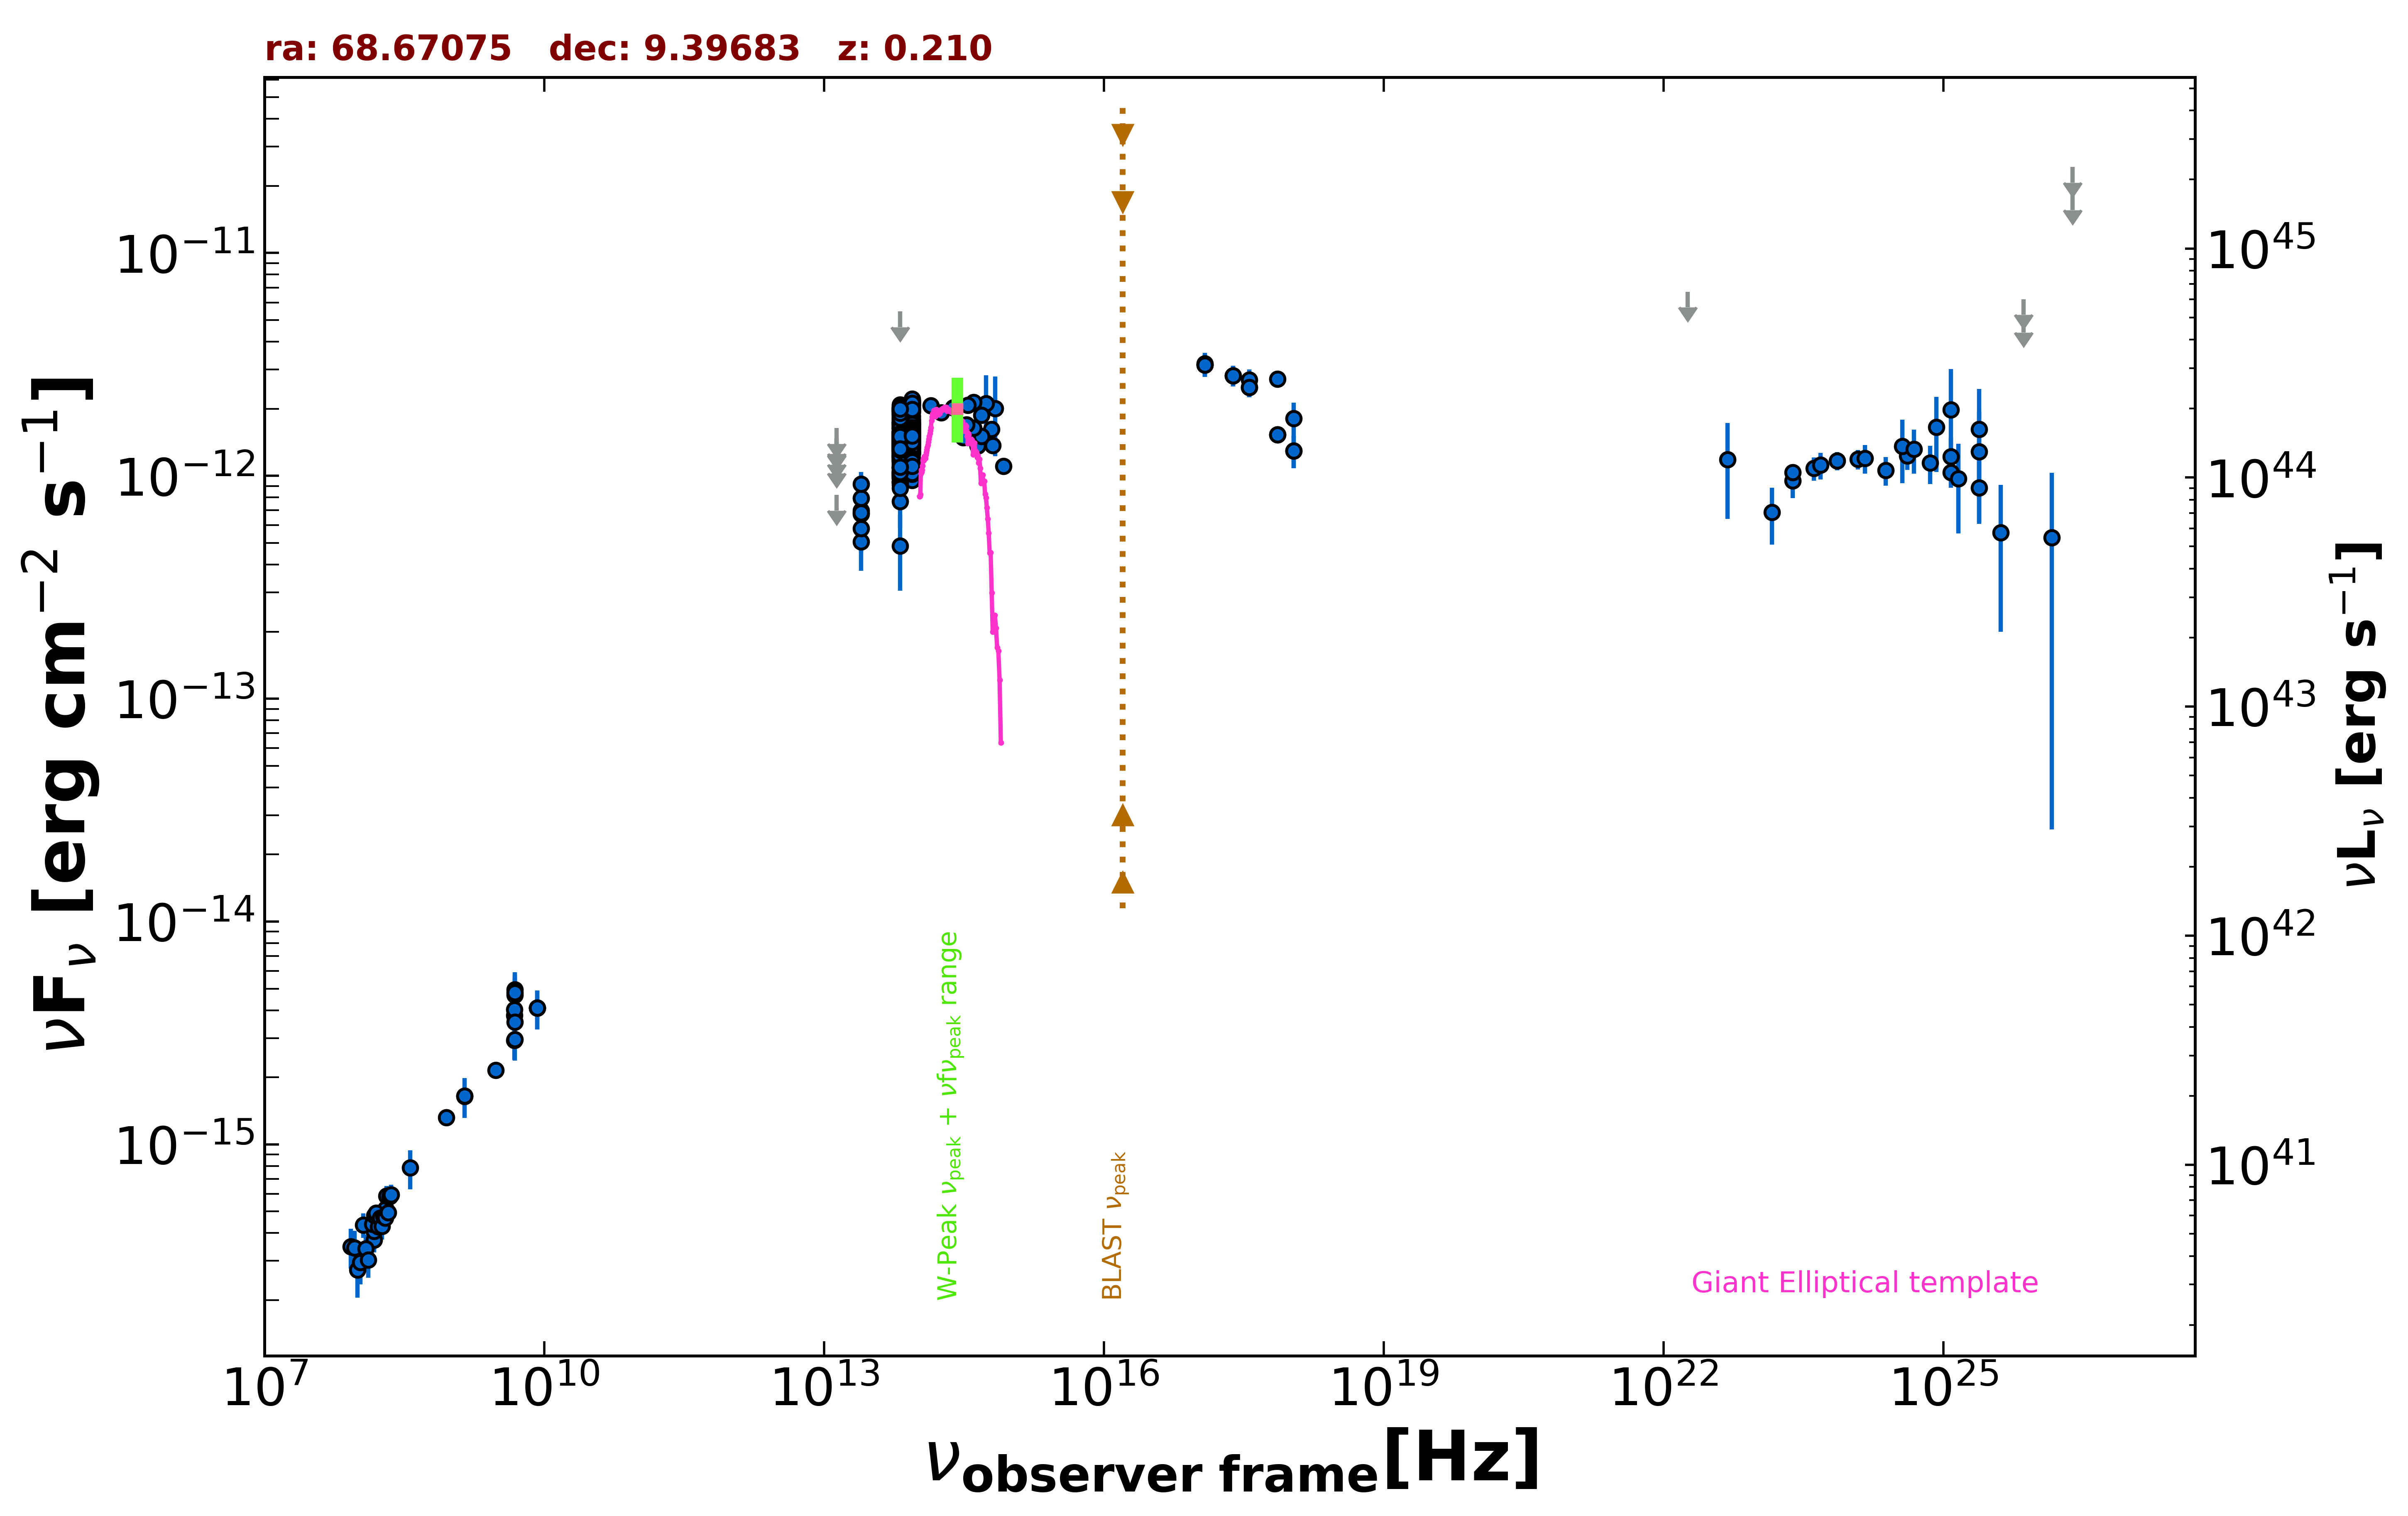

The file beside this chart, header and first rows:
freq., flux, err_flux, MJD_start, MJD_end, flag, catalog, reference
1.400e+09, 1.646e-15, 5.850e-17, 55000, 55000, , NVSS, Condon et al. 1998  AJ  115  1693
8.870e+08, 1.320e-15, 9.750e-17, 55000, 55000, , RACS, Hale et al. 2021  PASA  38  e058
3.000e+09, 2.157e-15, 9.500e-18, 55000, 55000, , VLASSQL, Gordon et al. 2021  ApJS  255  30
2.418e+17, 2.818e-12, 3.040e-13, 57481, 57482, , 1OUSX, Giommi et al. in preparation
1.209e+17, 3.142e-12, 3.620e-13, 57481, 57482, , 1OUSX, Giommi et al. in preparation
3.627e+17, 2.495e-12, 2.470e-13, 57481, 57482, , 1OUSX, Giommi et al. in preparation
7.253e+17, 1.532e-12, 1.090e-13, 57481, 57482, , 1OUSX, Giommi et al. in preparation
1.088e+18, 1.296e-12, 2.150e-13, 57481, 57482, , 1OUSX, Giommi et al. in preparation
7.253e+17, 2.715e-12, 1.990e-13, 55000, 55000, , 2SXPS, Evans et al. 2020  ApJS  247  54
1.209e+17, 3.183e-12, 3.855e-13, 55000, 55000, , 2SXPS, Evans et al. 2020  ApJS  247  54
3.627e+17, 2.699e-12, 3.005e-13, 55000, 55000, , 2SXPS, Evans et al. 2020  ApJS  247  54
1.088e+18, 1.809e-12, 3.225e-13, 55000, 55000, , 2SXPS, Evans et al. 2020  ApJS  247  54
1.500e+08, 3.730e-16, 3.755e-17, 55000, 55000, , TGSS150, Intema et al. 2017  A&A  598  A781
8.400e+09, 4.091e-15, 0.000e+00, 55000, 55000, , CRATES, Healey et al. 2007  ApJS  171  61
4.800e+09, 3.792e-15, 3.840e-16, 55000, 55000, , GB6, Gregory et al. 1996  ApJS  103  427
4.800e+09, 4.032e-15, 6.240e-16, 55000, 55000, , GB87, Gregory et al. 1992  VizieR  VIII/14/j20…
4.800e+09, 2.928e-15, 5.280e-16, 55000, 55000, , PMN, Griffith et al. 1993-1996  VizieR  VIII/…
1.389e+14, 2.071e-12, 9.700e-14, 55000, 55000, , 2MASS, Skrutskie et al. 2006  AJ  131  1163
1.804e+14, 1.924e-12, 1.255e-13, 55000, 55000, , 2MASS, Skrutskie et al. 2006  AJ  131  1163
2.427e+14, 2.021e-12, 1.320e-13, 55000, 55000, , 2MASS, Skrutskie et al. 2006  AJ  131  1163
8.817e+13, 1.450e-12, 4.000e-15, 55000, 55000, , UNWISE, Schlafly et al. 2019  ApJS  240  30
6.517e+13, 1.327e-12, 5.500e-15, 55000, 55000, , UNWISE, Schlafly et al. 2019  ApJS  240  30
8.817e+13, 1.093e-12, 2.500e-14, 55000, 55000, , WISE, Wright et al. 2010  AJ  140  1868
6.517e+13, 9.987e-13, 2.585e-14, 55000, 55000, , WISE, Wright et al. 2010  AJ  140  1868
2.498e+13, 6.975e-13, 6.050e-14, 55000, 55000, , WISE, Wright et al. 2010  AJ  140  1868
1.363e+13, 4.870e-13, 2.004e-13, 55000, 55000, , WISE, Wright et al. 2010  AJ  140  1868
8.817e+13, 1.348e-12, 5.300e-14, 57265, 57265, , NEOWISE, Mainzer et al. 2014  ApJ  792  30
6.517e+13, 1.345e-12, 8.650e-14, 57265, 57265, , NEOWISE, Mainzer et al. 2014  ApJ  792  30
8.817e+13, 1.460e-12, 4.850e-14, 57265, 57265, , NEOWISE, Mainzer et al. 2014  ApJ  792  30
6.517e+13, 1.426e-12, 6.300e-14, 57265, 57265, , NEOWISE, Mainzer et al. 2014  ApJ  792  30
8.817e+13, 1.427e-12, 4.700e-14, 57265, 57265, , NEOWISE, Mainzer et al. 2014  ApJ  792  30
6.517e+13, 1.252e-12, 6.700e-14, 57265, 57265, , NEOWISE, Mainzer et al. 2014  ApJ  792  30
8.817e+13, 1.427e-12, 4.200e-14, 57265, 57265, , NEOWISE, Mainzer et al. 2014  ApJ  792  30
6.517e+13, 1.336e-12, 6.550e-14, 57265, 57265, , NEOWISE, Mainzer et al. 2014  ApJ  792  30
8.817e+13, 1.497e-12, 4.550e-14, 57266, 57266, , NEOWISE, Mainzer et al. 2014  ApJ  792  30
6.517e+13, 1.336e-12, 6.250e-14, 57266, 57266, , NEOWISE, Mainzer et al. 2014  ApJ  792  30
8.817e+13, 1.478e-12, 4.650e-14, 57266, 57266, , NEOWISE, Mainzer et al. 2014  ApJ  792  30
6.517e+13, 1.309e-12, 6.150e-14, 57266, 57266, , NEOWISE, Mainzer et al. 2014  ApJ  792  30
8.817e+13, 1.334e-12, 4.200e-14, 57265, 57265, , NEOWISE, Mainzer et al. 2014  ApJ  792  30
6.517e+13, 1.341e-12, 5.200e-14, 57265, 57265, , NEOWISE, Mainzer et al. 2014  ApJ  792  30
8.817e+13, 1.519e-12, 4.300e-14, 57266, 57266, , NEOWISE, Mainzer et al. 2014  ApJ  792  30
6.517e+13, 1.299e-12, 5.150e-14, 57266, 57266, , NEOWISE, Mainzer et al. 2014  ApJ  792  30
8.817e+13, 1.400e-12, 4.250e-14, 57265, 57265, , NEOWISE, Mainzer et al. 2014  ApJ  792  30
6.517e+13, 1.296e-12, 5.600e-14, 57265, 57265, , NEOWISE, Mainzer et al. 2014  ApJ  792  30
8.817e+13, 1.459e-12, 4.700e-14, 57266, 57266, , NEOWISE, Mainzer et al. 2014  ApJ  792  30
6.517e+13, 1.424e-12, 7.350e-14, 57266, 57266, , NEOWISE, Mainzer et al. 2014  ApJ  792  30
8.817e+13, 1.368e-12, 4.650e-14, 57265, 57265, , NEOWISE, Mainzer et al. 2014  ApJ  792  30
6.517e+13, 1.307e-12, 6.250e-14, 57265, 57265, , NEOWISE, Mainzer et al. 2014  ApJ  792  30
8.817e+13, 1.481e-12, 5.350e-14, 57996, 57996, , NEOWISE, Mainzer et al. 2014  ApJ  792  30
6.517e+13, 1.400e-12, 5.650e-14, 57996, 57996, , NEOWISE, Mainzer et al. 2014  ApJ  792  30
8.817e+13, 1.539e-12, 4.700e-14, 57997, 57997, , NEOWISE, Mainzer et al. 2014  ApJ  792  30
6.517e+13, 1.506e-12, 5.800e-14, 57997, 57997, , NEOWISE, Mainzer et al. 2014  ApJ  792  30
8.817e+13, 1.456e-12, 4.600e-14, 57997, 57997, , NEOWISE, Mainzer et al. 2014  ApJ  792  30
6.517e+13, 1.256e-12, 6.950e-14, 57997, 57997, , NEOWISE, Mainzer et al. 2014  ApJ  792  30
8.817e+13, 1.466e-12, 5.000e-14, 57997, 57997, , NEOWISE, Mainzer et al. 2014  ApJ  792  30
6.517e+13, 1.580e-12, 6.400e-14, 57997, 57997, , NEOWISE, Mainzer et al. 2014  ApJ  792  30
8.817e+13, 1.558e-12, 5.050e-14, 57997, 57997, , NEOWISE, Mainzer et al. 2014  ApJ  792  30
6.517e+13, 1.404e-12, 5.550e-14, 57997, 57997, , NEOWISE, Mainzer et al. 2014  ApJ  792  30
8.817e+13, 1.388e-12, 4.700e-14, 57997, 57997, , NEOWISE, Mainzer et al. 2014  ApJ  792  30
6.517e+13, 1.180e-12, 5.850e-14, 57997, 57997, , NEOWISE, Mainzer et al. 2014  ApJ  792  30
... 569 more rows
